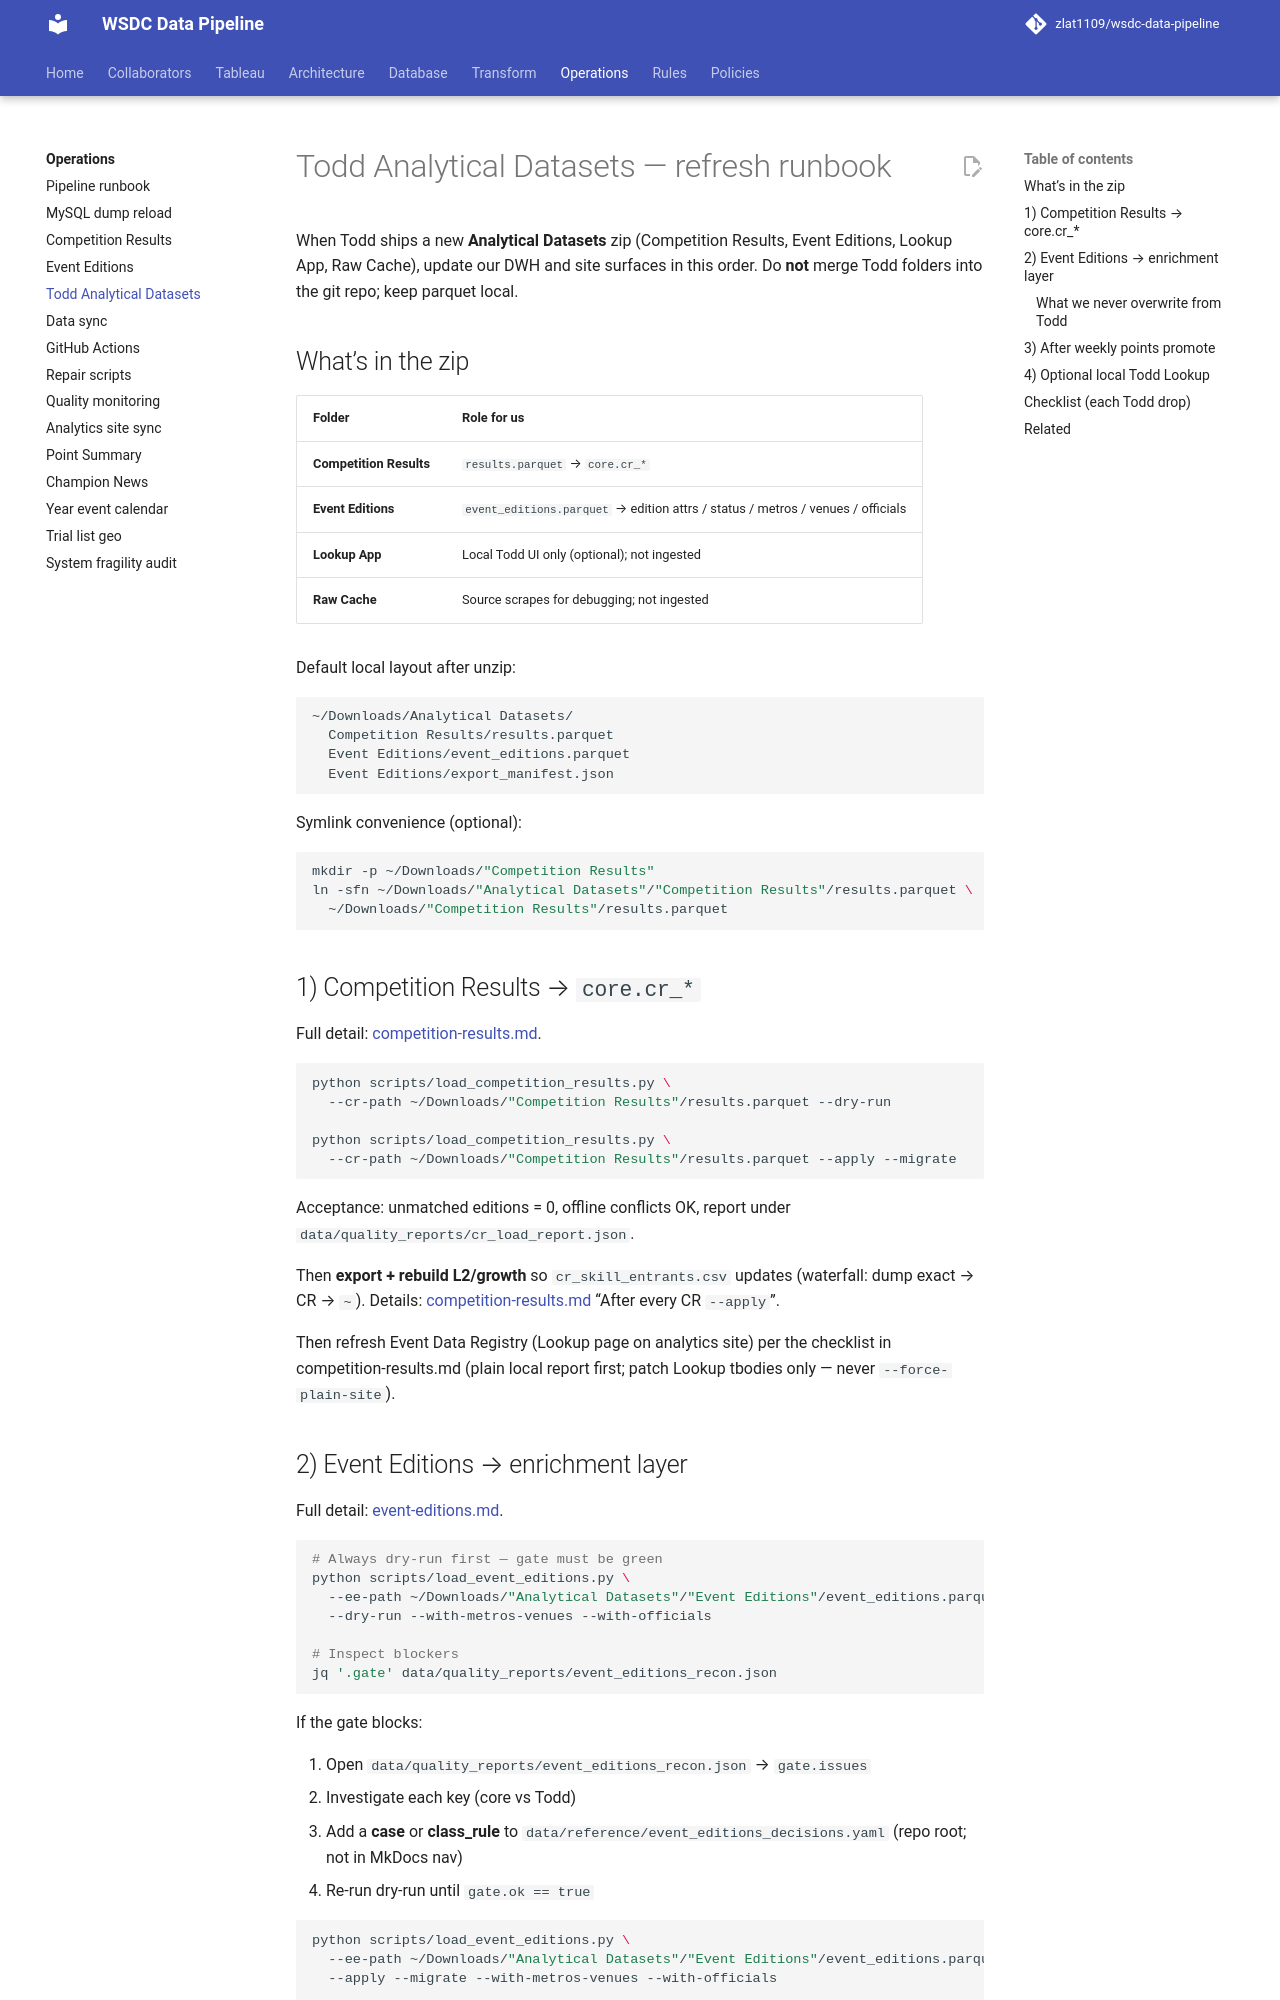

repository: zlat1109/wsdc-data-pipeline · page: operations/todd-analytical-datasets/index.html · generator: mkdocs

# Todd Analytical Datasets — refresh runbook

When Todd ships a new **Analytical Datasets** zip (Competition Results, Event
Editions, Lookup App, Raw Cache), update our DWH and site surfaces in this
order. Do **not** merge Todd folders into the git repo; keep parquet local.

## What’s in the zip

| Folder | Role for us |
|--------|-------------|
| **Competition Results** | `results.parquet` → `core.cr_*` |
| **Event Editions** | `event_editions.parquet` → edition attrs / status / metros / venues / officials |
| **Lookup App** | Local Todd UI only (optional); not ingested |
| **Raw Cache** | Source scrapes for debugging; not ingested |

Default local layout after unzip:

```text
~/Downloads/Analytical Datasets/
  Competition Results/results.parquet
  Event Editions/event_editions.parquet
  Event Editions/export_manifest.json
```

Symlink convenience (optional):

```bash
mkdir -p ~/Downloads/"Competition Results"
ln -sfn ~/Downloads/"Analytical Datasets"/"Competition Results"/results.parquet \
  ~/Downloads/"Competition Results"/results.parquet
```

## 1) Competition Results → `core.cr_*`

Full detail: [competition-results.md](competition-results.md).

```bash
python scripts/load_competition_results.py \
  --cr-path ~/Downloads/"Competition Results"/results.parquet --dry-run

python scripts/load_competition_results.py \
  --cr-path ~/Downloads/"Competition Results"/results.parquet --apply --migrate
```

Acceptance: unmatched editions = 0, offline conflicts OK, report under
`data/quality_reports/cr_load_report.json`.

Then **export + rebuild L2/growth** so `cr_skill_entrants.csv` updates
(waterfall: dump exact → CR → `~`). Details:
[competition-results.md](competition-results.md) “After every CR `--apply`”.

Then refresh Event Data Registry (Lookup page on analytics site) per the
checklist in competition-results.md (plain local report first; patch Lookup
tbodies only — never `--force-plain-site`).
